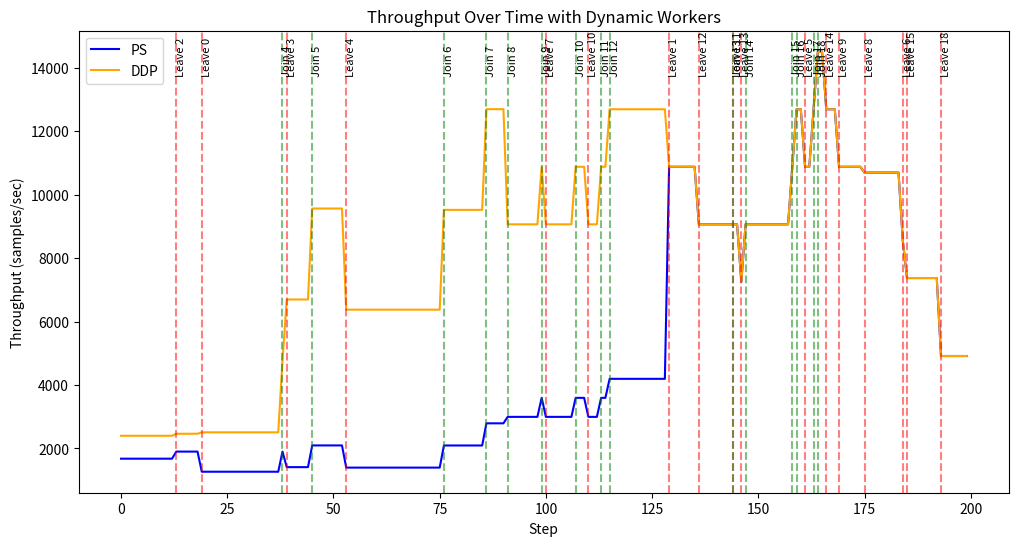
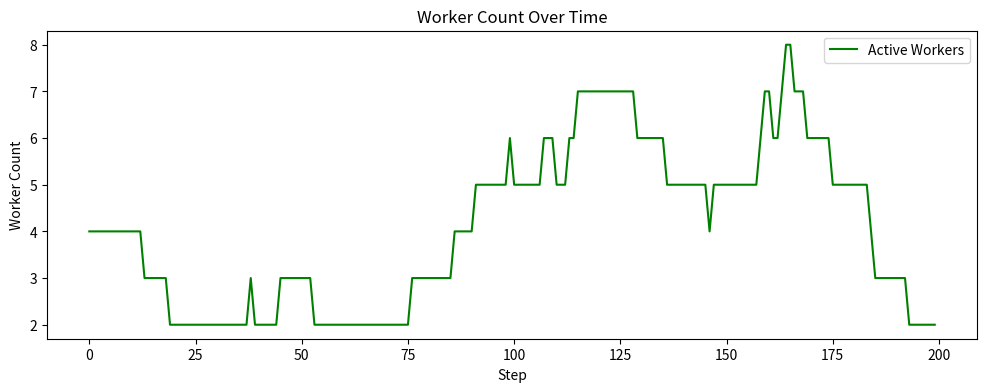

These charts were generated, in order, by the following Python code:
"""
Enhanced Simulation Benchmark

Extended simulator with:
1. Dynamic Worker Join/Leave (elastic training)
2. Heterogeneous Networks (asymmetric bandwidth/latency)
3. Sparse Gradient Communication (Top-k)
"""

import math
import random
import numpy as np
from collections import deque
from typing import Dict, List, Optional, Tuple
import time


class WorkerInfo:
    """Worker information for simulation"""
    def __init__(self, worker_id: int, speed: float = 1.0, join_time: float = 0.0):
        self.worker_id = worker_id
        self.speed = speed
        self.batch_size = 64
        self.compute_time = 0.02 / speed
        self.alive = True
        self.join_time = join_time
        self.leave_time = None


class NetworkLink:
    """Network link information"""
    def __init__(self, src: int, dst: int, bandwidth: float = 100.0, latency: float = 0.0001):
        self.src = src
        self.dst = dst
        self.bandwidth = bandwidth
        self.latency = latency
        self.congestion = 0.0


class EnhancedSimulationConfig:
    """Enhanced simulation configuration"""
    def __init__(self):
        # Basic parameters
        self.num_workers = 4
        self.model_size_mb = 40.0
        self.base_compute_time = 0.02
        self.base_bandwidth = 100.0
        self.base_latency = 0.0001
        self.batch_size_per_worker = 64
        
        # Dynamic worker settings
        self.enable_dynamic_workers = True
        self.worker_join_rate = 0.05
        self.worker_leave_rate = 0.02
        self.min_workers = 2
        self.max_workers = 16
        
        # Heterogeneous network settings
        self.enable_heterogeneous_network = True
        self.topology_type = 'tree'  # 'mesh', 'tree', 'ring'
        self.bw_variation = 0.3
        self.lat_variation = 0.5
        
        # Sparse gradient settings
        self.enable_sparse_gradient = True
        self.topk_ratio = 0.1
        self.enable_error_compensation = True
        
        # Other settings
        self.enable_noise = True
        self.simulation_steps = 200


class EnhancedDistributedSimulator:
    """Enhanced distributed training simulator"""
    
    def __init__(self, config: EnhancedSimulationConfig):
        self.config = config
        self.workers: List[WorkerInfo] = []
        self.network_links: Dict[Tuple[int, int], NetworkLink] = {}
        self.step_count = 0
        self.throughput_history = []
        self.event_log = []
        
        # Error compensation buffer for sparse gradients
        self.error_buffer = np.zeros(int(self.config.model_size_mb * 1024 * 1024 / 4))  # Approx param count
        
        self._initialize_workers()
        self._initialize_network()
    
    def _initialize_workers(self):
        """Initialize workers with heterogeneous speeds"""
        self.workers = []
        for i in range(self.config.num_workers):
            speed = random.uniform(0.5, 1.5) if self.config.enable_dynamic_workers else 1.0
            self.workers.append(WorkerInfo(
                worker_id=i,
                speed=speed,
                join_time=0.0
            ))
    
    def _initialize_network(self):
        """Initialize network topology"""
        self.network_links = {}
        
        if self.config.topology_type == 'mesh':
            self._init_mesh_topology()
        elif self.config.topology_type == 'tree':
            self._init_tree_topology()
        elif self.config.topology_type == 'ring':
            self._init_ring_topology()
        
        if self.config.enable_heterogeneous_network:
            self._add_network_heterogeneity()
    
    def _init_mesh_topology(self):
        """Initialize full mesh topology"""
        num_nodes = self.config.num_workers + 1  # +1 for PS
        for i in range(num_nodes):
            for j in range(num_nodes):
                if i != j:
                    self.network_links[(i, j)] = NetworkLink(
                        src=i,
                        dst=j,
                        bandwidth=self.config.base_bandwidth,
                        latency=self.config.base_latency
                    )
    
    def _init_tree_topology(self):
        """Initialize tree topology (PS as root)"""
        num_nodes = self.config.num_workers + 1
        
        # Root (PS) to leaves (workers)
        for i in range(1, num_nodes):
            self.network_links[(0, i)] = NetworkLink(0, i, bandwidth=150.0, latency=0.00008)
            self.network_links[(i, 0)] = NetworkLink(i, 0, bandwidth=150.0, latency=0.00008)
        
        # Leaves to leaves (lower bandwidth)
        for i in range(1, num_nodes):
            for j in range(1, num_nodes):
                if i != j:
                    self.network_links[(i, j)] = NetworkLink(i, j, bandwidth=60.0, latency=0.00015)
    
    def _init_ring_topology(self):
        """Initialize ring topology"""
        num_nodes = self.config.num_workers
        
        for i in range(num_nodes):
            next_node = (i + 1) % num_nodes
            self.network_links[(i, next_node)] = NetworkLink(i, next_node, bandwidth=100.0, latency=0.0001)
            self.network_links[(next_node, i)] = NetworkLink(next_node, i, bandwidth=100.0, latency=0.0001)
    
    def _add_network_heterogeneity(self):
        """Add heterogeneity to network links"""
        for key, link in self.network_links.items():
            bw_noise = np.random.normal(1.0, self.config.bw_variation)
            link.bandwidth = max(1.0, link.bandwidth * bw_noise)
            
            lat_noise = np.random.normal(1.0, self.config.lat_variation)
            link.latency = max(0.00001, link.latency * lat_noise)
    
    def update_worker_dynamics(self):
        """Update worker join/leave events"""
        if not self.config.enable_dynamic_workers:
            return
        
        # Worker leave
        for worker in self.workers:
            if worker.alive and random.random() < self.config.worker_leave_rate:
                if len(self.get_alive_workers()) > self.config.min_workers:
                    worker.alive = False
                    worker.leave_time = self.step_count
                    self.event_log.append({
                        'step': self.step_count,
                        'type': 'worker_leave',
                        'worker_id': worker.worker_id,
                        'reason': 'random'
                    })
        
        # Worker join
        if random.random() < self.config.worker_join_rate:
            if len(self.get_alive_workers()) < self.config.max_workers:
                new_id = max(w.worker_id for w in self.workers) + 1
                speed = random.uniform(0.5, 1.5)
                self.workers.append(WorkerInfo(
                    worker_id=new_id,
                    speed=speed,
                    join_time=self.step_count
                ))
                self.event_log.append({
                    'step': self.step_count,
                    'type': 'worker_join',
                    'worker_id': new_id,
                    'speed': speed
                })
    
    def get_alive_workers(self) -> List[WorkerInfo]:
        """Get list of alive workers"""
        return [w for w in self.workers if w.alive]
    
    def compute_sparse_gradient_size(self) -> float:
        """Compute effective gradient size with Top-k sparsification"""
        if not self.config.enable_sparse_gradient:
            return self.config.model_size_mb
        
        return self.config.model_size_mb * self.config.topk_ratio
    
    def apply_error_compensation(self, gradient: np.ndarray) -> np.ndarray:
        """Apply error compensation to gradient"""
        if not self.config.enable_error_compensation:
            return gradient
        
        compensated = gradient + self.error_buffer[:gradient.size]
        
        # Update error buffer with discarded values
        if self.config.enable_sparse_gradient:
            n_top = int(gradient.size * self.config.topk_ratio)
            abs_grad = np.abs(compensated)
            threshold = np.sort(abs_grad.flatten())[-n_top]
            mask = abs_grad >= threshold
            self.error_buffer[:gradient.size] = compensated * (1 - mask) * 0.9
        
        return compensated
    
    def compute_communication_time_ps(self) -> float:
        """Compute communication time for PS mode"""
        alive_workers = self.get_alive_workers()
        if not alive_workers:
            return 0.0
        
        msg_size = self.compute_sparse_gradient_size()
        max_upload_time = 0.0
        max_download_time = 0.0
        
        for worker in alive_workers:
            link = self.network_links.get((worker.worker_id + 1, 0))  # +1 because PS is 0, workers are 1+
            if link:
                upload_time = msg_size / link.bandwidth + link.latency
                download_time = self.config.model_size_mb / link.bandwidth + link.latency
                max_upload_time = max(max_upload_time, upload_time)
                max_download_time = max(max_download_time, download_time)
        
        return max_upload_time + max_download_time
    
    def compute_communication_time_ddp(self) -> float:
        """Compute communication time for DDP mode"""
        alive_workers = self.get_alive_workers()
        num_workers = len(alive_workers)
        
        if num_workers <= 1:
            return 0.0
        
        msg_size = self.compute_sparse_gradient_size()
        total_comm_time = 0.0
        
        for i in range(num_workers):
            src = alive_workers[i]
            dst = alive_workers[(i + 1) % num_workers]
            
            link = self.network_links.get((src.worker_id + 1, dst.worker_id + 1))
            if link:
                stage_time = 2 * msg_size / link.bandwidth + link.latency
                total_comm_time += stage_time
        
        return total_comm_time / num_workers * math.log2(num_workers)
    
    def compute_step_time(self, comm_time: float) -> float:
        """Compute step time considering compute-communication overlap"""
        alive_workers = self.get_alive_workers()
        if not alive_workers:
            return float('inf')
        
        compute_time = max(w.compute_time for w in alive_workers)
        return compute_time + comm_time * 0.3  # 30% overlap factor
    
    def compute_throughput(self, step_time: float) -> float:
        """Compute throughput"""
        alive_workers = self.get_alive_workers()
        total_batch = sum(w.batch_size for w in alive_workers)
        return total_batch / step_time if step_time > 0 else 0.0
    
    def run_simulation(self) -> Dict:
        """Run full simulation"""
        results = {
            'throughput_history': [],
            'worker_count_history': [],
            'event_log': [],
            'protocol_comparison': []
        }
        
        for step in range(self.config.simulation_steps):
            self.step_count = step
            
            # Update worker dynamics
            self.update_worker_dynamics()
            
            # Evaluate all protocols
            ps_comm = self.compute_communication_time_ps()
            ddp_comm = self.compute_communication_time_ddp()
            
            ps_step = self.compute_step_time(ps_comm)
            ddp_step = self.compute_step_time(ddp_comm)
            
            ps_throughput = self.compute_throughput(ps_step)
            ddp_throughput = self.compute_throughput(ddp_step)
            
            # Record results
            results['throughput_history'].append({
                'step': step,
                'ps_throughput': ps_throughput,
                'ddp_throughput': ddp_throughput,
                'best_protocol': 'ps' if ps_throughput > ddp_throughput else 'ddp'
            })
            
            results['worker_count_history'].append(len(self.get_alive_workers()))
            
            # Copy events for this step
            step_events = [e for e in self.event_log if e['step'] == step]
            if step_events:
                results['event_log'].extend(step_events)
        
        return results


def generate_plots(results: Dict, output_dir: str = 'results'):
    """Generate visualization plots"""
    try:
        import matplotlib.pyplot as plt
        import os
        
        os.makedirs(output_dir, exist_ok=True)
        
        # Plot throughput over time
        steps = [r['step'] for r in results['throughput_history']]
        ps_throughput = [r['ps_throughput'] for r in results['throughput_history']]
        ddp_throughput = [r['ddp_throughput'] for r in results['throughput_history']]
        
        plt.figure(figsize=(12, 6))
        plt.plot(steps, ps_throughput, label='PS', color='blue')
        plt.plot(steps, ddp_throughput, label='DDP', color='orange')
        
        # Mark events
        for event in results['event_log']:
            plt.axvline(x=event['step'], color='red' if event['type'] == 'worker_leave' else 'green', 
                       linestyle='--', alpha=0.5)
            label = f"Leave {event['worker_id']}" if event['type'] == 'worker_leave' else f"Join {event['worker_id']}"
            plt.text(event['step'], max(ps_throughput + ddp_throughput) * 0.95, 
                    label, rotation=90, fontsize=8)
        
        plt.xlabel('Step')
        plt.ylabel('Throughput (samples/sec)')
        plt.title('Throughput Over Time with Dynamic Workers')
        plt.legend()
        plt.savefig(os.path.join(output_dir, 'throughput_dynamic.png'))
        plt.close()
        
        # Plot worker count over time
        plt.figure(figsize=(12, 4))
        plt.plot(steps, results['worker_count_history'], label='Active Workers', color='green')
        plt.xlabel('Step')
        plt.ylabel('Worker Count')
        plt.title('Worker Count Over Time')
        plt.legend()
        plt.savefig(os.path.join(output_dir, 'worker_count.png'))
        plt.close()
        
        print(f"Plots saved to {output_dir}")
        
    except ImportError:
        print("Matplotlib not installed, skipping plots")


def run_sparse_gradient_scan():
    """Run parameter scan for sparse gradient ratios"""
    ratios = [0.01, 0.05, 0.1, 0.2, 0.5, 1.0]
    results = []
    
    for ratio in ratios:
        config = EnhancedSimulationConfig()
        config.enable_sparse_gradient = True
        config.topk_ratio = ratio
        config.simulation_steps = 100
        
        simulator = EnhancedDistributedSimulator(config)
        sim_results = simulator.run_simulation()
        
        avg_throughput = np.mean([r['ps_throughput'] for r in sim_results['throughput_history']])
        
        results.append({
            'ratio': ratio,
            'avg_throughput': avg_throughput,
            'comm_reduction': 1 - ratio
        })
    
    print("\n=== Sparse Gradient Scan Results ===")
    for r in results:
        print(f"Ratio={r['ratio']:.2f} | Throughput={r['avg_throughput']:.1f} samples/s | Comm Reduction={r['comm_reduction']:.1%}")
    
    return results


if __name__ == "__main__":
    # Run basic simulation
    config = EnhancedSimulationConfig()
    simulator = EnhancedDistributedSimulator(config)
    results = simulator.run_simulation()
    
    # Generate plots
    generate_plots(results)
    
    # Run sparse gradient scan
    sparse_results = run_sparse_gradient_scan()
